Run: headless pygame with SDL's dummy video driver; simulated clock (each Clock.tick advances the game by its frame time, no real sleeping); random seed 0; keys injected as events and as key.get_pressed() state; no mouse input.
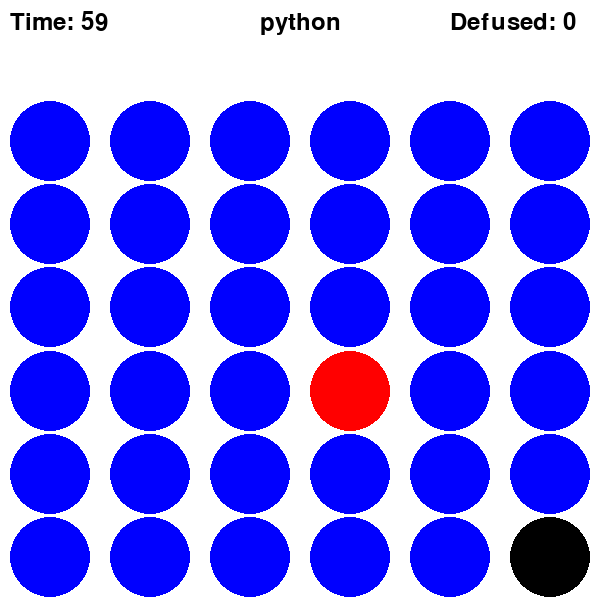
Frame 1 of 4 · flips 1–60 · no input
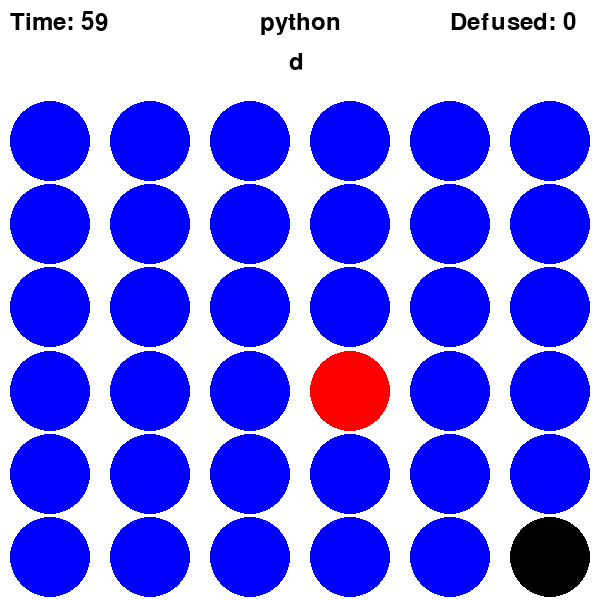
Frame 2 of 4 · flips 61–180 · tapped SPACE, RETURN · held RIGHT (→), D
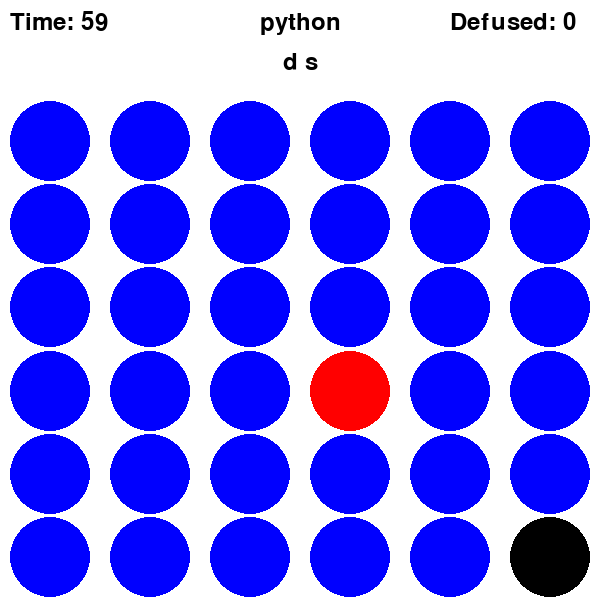
Frame 3 of 4 · flips 181–300 · held DOWN (↓), S
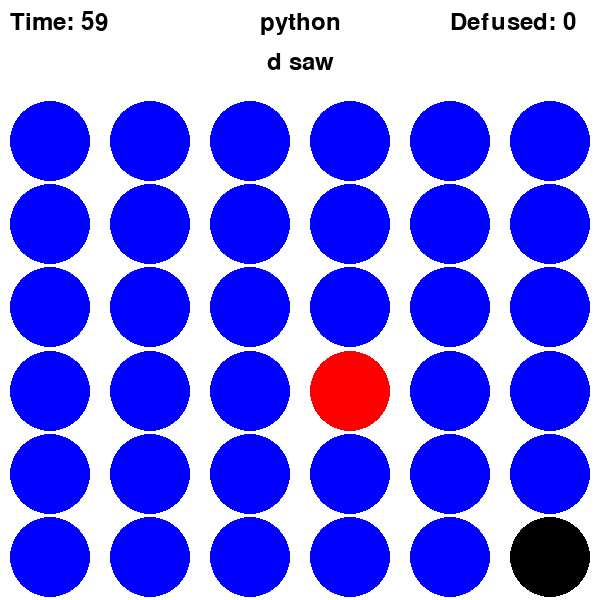
Frame 4 of 4 · flips 301–420 · held LEFT (←), A, UP (↑), W

The pygame program that drew these frames:

import pygame
import random
import time

# Initialize Pygame
pygame.init()

# Screen dimensions
WIDTH, HEIGHT = 600, 600
ROWS, COLS = 6, 6
CIRCLE_RADIUS = 40
GRID_OFFSET = 100  # Offset for the grid to prevent overlap with text

# Colors
BLUE = (0, 0, 255)
WHITE = (255, 255, 255)
BLACK = (0, 0, 0)
RED = (255, 0, 0)

# Font
FONT = pygame.font.Font(None, 36)

# Words list
words = ["python", "java", "ruby", "javascript", "swift", "kotlin"]

# Create screen
screen = pygame.display.set_mode((WIDTH, HEIGHT))
pygame.display.set_caption("Bomb Tracking Game")

# Player starting position
player_pos = [ROWS - 1, COLS - 1]

# Bomb position
bomb_pos = [random.randint(0, ROWS - 1), random.randint(0, COLS - 1)]

# Defused bomb counter
defused_bomb_count = 0

# Timer
start_time = time.time()
time_limit = 60  # 60 seconds time limit

# Function to draw grid
def draw_grid():
    for row in range(ROWS):
        for col in range(COLS):
            pygame.draw.circle(screen, BLUE, (col * WIDTH // COLS + WIDTH // (COLS * 2), row * (HEIGHT - GRID_OFFSET) // ROWS + (HEIGHT - GRID_OFFSET) // (ROWS * 2) + GRID_OFFSET), CIRCLE_RADIUS)
    pygame.draw.circle(screen, RED, (bomb_pos[1] * WIDTH // COLS + WIDTH // (COLS * 2), bomb_pos[0] * (HEIGHT - GRID_OFFSET) // ROWS + (HEIGHT - GRID_OFFSET) // (ROWS * 2) + GRID_OFFSET), CIRCLE_RADIUS)

# Function to draw player
def draw_player():
    pygame.draw.circle(screen, BLACK, (player_pos[1] * WIDTH // COLS + WIDTH // (COLS * 2), player_pos[0] * (HEIGHT - GRID_OFFSET) // ROWS + (HEIGHT - GRID_OFFSET) // (ROWS * 2) + GRID_OFFSET), CIRCLE_RADIUS)

# Main game loop
def main():
    global bomb_pos, defused_bomb_count
    run = True
    word = random.choice(words)
    typed_word = ""
    move_allowed = False

    while run:
        screen.fill(WHITE)
        draw_grid()
        draw_player()
        
        # Display word
        word_surface = FONT.render(word, True, BLACK)
        screen.blit(word_surface, (WIDTH // 2 - word_surface.get_width() // 2, 10))
        
        # Display typed word
        typed_surface = FONT.render(typed_word, True, BLACK)
        screen.blit(typed_surface, (WIDTH // 2 - typed_surface.get_width() // 2, 50))

        # Display timer
        elapsed_time = time.time() - start_time
        remaining_time = max(0, time_limit - elapsed_time)
        timer_surface = FONT.render(f"Time: {int(remaining_time)}", True, BLACK)
        screen.blit(timer_surface, (10, 10))

        # Display defused bomb count
        bomb_count_surface = FONT.render(f"Defused: {defused_bomb_count}", True, BLACK)
        screen.blit(bomb_count_surface, (WIDTH - 150, 10))
        
        # Check for time out
        if remaining_time == 0:
            run = False
            print("Time's up! You failed to defuse the bomb.")
            break
        
        # Check for player reaching bomb
        if player_pos == bomb_pos:
            defused_bomb_count += 1
            bomb_pos = [random.randint(0, ROWS - 1), random.randint(0, COLS - 1)]

        for event in pygame.event.get():
            if event.type == pygame.QUIT:
                run = False
            elif event.type == pygame.KEYDOWN:
                if move_allowed:
                    if event.key == pygame.K_UP and player_pos[0] > 0:
                        player_pos[0] -= 1
                        move_allowed = False
                    elif event.key == pygame.K_DOWN and player_pos[0] < ROWS - 1:
                        player_pos[0] += 1
                        move_allowed = False
                    elif event.key == pygame.K_LEFT and player_pos[1] > 0:
                        player_pos[1] -= 1
                        move_allowed = False
                    elif event.key == pygame.K_RIGHT and player_pos[1] < COLS - 1:
                        player_pos[1] += 1
                        move_allowed = False
                else:
                    if event.key == pygame.K_BACKSPACE:
                        typed_word = typed_word[:-1]
                    elif event.key == pygame.K_RETURN:
                        if typed_word == word:
                            move_allowed = True
                            word = random.choice(words)
                            typed_word = ""
                    else:
                        typed_word += event.unicode
        
        pygame.display.flip()
    
    pygame.quit()

if __name__ == "__main__":
    main()
